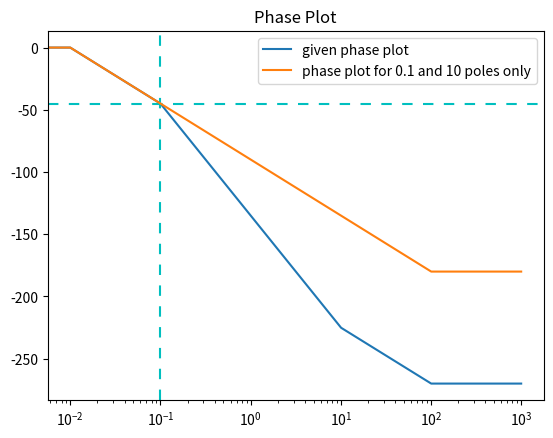

Reproduce this figure in Python. (Note: this script raises an exception after producing the figure.)
import matplotlib.pyplot as plt
import numpy as np
import math

w = np.linspace(0,1000,100000)

#given bode phase plot 
y1 = []
for i in w:
	if i <= 0.01:
		y1.append(0)
	if i > 0.01 and i <0.1:
		y1.append(-90-45*(math.log10(i))) #eqn of straight line
	if i >= 0.1 and i <10:
		y1.append(-135-90*(math.log10(i))) #eqn of straight line
	if i >= 10 and i <100:
		y1.append(-180-45*(math.log10(i))) #eqn of straight line
	if i >= 100:
		y1.append(-270)


#bode phase plot for poles  0.1 and 10 only
y2 = []
for i in w:
	if i <= 0.01:
		y2.append(0)
	if i > 0.01 and i <100:
		y2.append(-45*(math.log10(i)+2)) #eqn of straight line
	if i >= 100:
		y2.append(-180)

#print(len(y1))
#print(len(y2))
		
plt.semilogx(w,y1,label='given phase plot')
plt.axvline(x=0.1,dashes=[5, 5, 5, 5], color = 'c')
plt.axhline(y=-45,dashes=[5, 5, 5, 5], color = 'c')
plt.semilogx(w,y2,label='phase plot for 0.1 and 10 poles only')
plt.title("Phase Plot")
plt.legend()

#if using termux
plt.savefig('./figs/ee18btech11037/ee18btech11037_2.pdf')
plt.savefig('./figs/ee18btech11037/ee18btech11037_2.eps')
subprocess.run(shlex.split("termux-open ./figs/ee18btech11037/ee18btech11037_2.pdf"))
#else
#plt.show()
